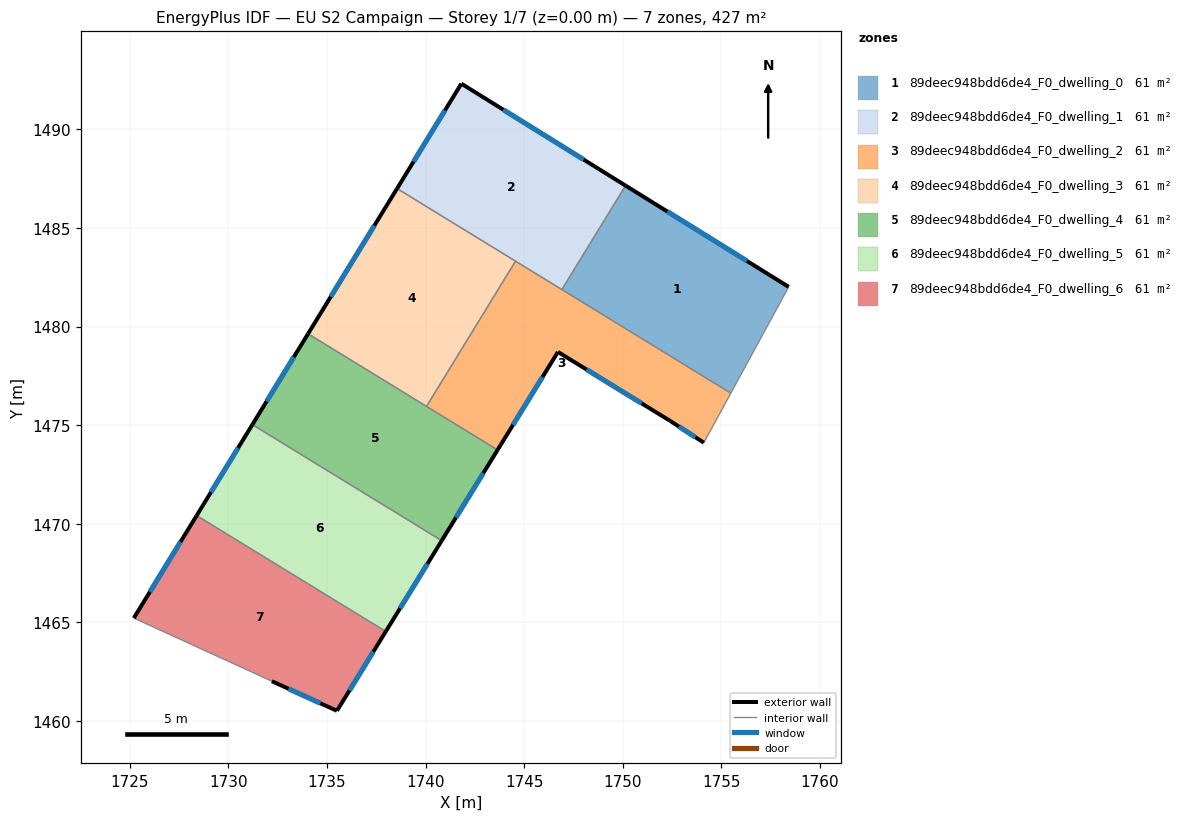
=== STOREY PLAN SPEC (per zone: floor XY polygon, exterior-wall plan segments, windows/doors) ===
zone 1: 89deec948bdd6de4_F0_dwelling_0  (60.9 m²)
  floor: (1758.43, 1482.01) (1755.49, 1476.62) (1746.92, 1481.88) (1750.15, 1487.15)
  exterior wall: (1758.43, 1482.01) – (1750.15, 1487.15)  [9.7 m]
    window: (1756.31, 1483.32) – (1752.27, 1485.84)  [7.0 m²]
  interior walls: 3
zone 2: 89deec948bdd6de4_F0_dwelling_1  (60.9 m²)
  floor: (1750.15, 1487.15) (1746.92, 1481.88) (1738.56, 1487.00) (1741.82, 1492.32)
  exterior wall: (1750.15, 1487.15) – (1741.82, 1492.32)  [9.8 m]
    window: (1748.02, 1488.47) – (1743.95, 1491.00)  [7.0 m²]
  exterior wall: (1741.82, 1492.32) – (1738.56, 1487.00)  [6.2 m]
    window: (1740.98, 1490.96) – (1739.39, 1488.36)  [4.5 m²]
  interior walls: 3
zone 3: 89deec948bdd6de4_F0_dwelling_2  (60.9 m²)
  floor: (1755.49, 1476.62) (1754.12, 1474.11) (1752.42, 1475.21) (1746.72, 1478.71) (1743.66, 1473.74) (1740.05, 1475.95) (1744.57, 1483.32)
  exterior wall: (1752.42, 1475.21) – (1754.12, 1474.11)  [2.0 m]
    window: (1752.86, 1474.93) – (1753.69, 1474.39)  [1.5 m²]
  exterior wall: (1746.72, 1478.71) – (1752.42, 1475.21)  [6.7 m]
    window: (1748.17, 1477.82) – (1750.96, 1476.10)  [4.8 m²]
  exterior wall: (1743.66, 1473.74) – (1746.72, 1478.71)  [5.8 m]
    window: (1744.44, 1475.01) – (1745.94, 1477.44)  [4.2 m²]
  interior walls: 5
zone 4: 89deec948bdd6de4_F0_dwelling_3  (60.9 m²)
  floor: (1744.57, 1483.32) (1740.05, 1475.95) (1734.04, 1479.63) (1738.56, 1487.00)
  exterior wall: (1738.56, 1487.00) – (1734.04, 1479.63)  [8.6 m]
    window: (1737.40, 1485.12) – (1735.19, 1481.52)  [6.2 m²]
  interior walls: 3
zone 5: 89deec948bdd6de4_F0_dwelling_4  (60.9 m²)
  floor: (1743.66, 1473.74) (1740.82, 1469.14) (1731.21, 1475.02) (1734.04, 1479.63)
  exterior wall: (1740.82, 1469.14) – (1743.66, 1473.74)  [5.4 m]
    window: (1741.55, 1470.31) – (1742.93, 1472.56)  [3.9 m²]
  exterior wall: (1734.04, 1479.63) – (1731.21, 1475.02)  [5.4 m]
    window: (1733.32, 1478.46) – (1731.94, 1476.20)  [3.9 m²]
  interior walls: 3
zone 6: 89deec948bdd6de4_F0_dwelling_5  (60.9 m²)
  floor: (1740.82, 1469.14) (1737.98, 1464.53) (1728.39, 1470.41) (1731.21, 1475.02)
  exterior wall: (1737.98, 1464.53) – (1740.82, 1469.14)  [5.4 m]
    window: (1738.71, 1465.71) – (1740.10, 1467.96)  [3.9 m²]
  exterior wall: (1731.21, 1475.02) – (1728.39, 1470.41)  [5.4 m]
    window: (1730.49, 1473.85) – (1729.11, 1471.59)  [3.9 m²]
  interior walls: 2
zone 7: 89deec948bdd6de4_F0_dwelling_6  (60.9 m²)
  floor: (1737.98, 1464.53) (1735.51, 1460.50) (1732.20, 1462.00) (1725.20, 1465.21) (1728.39, 1470.41)
  exterior wall: (1728.39, 1470.41) – (1725.20, 1465.21)  [6.1 m]
    window: (1727.57, 1469.08) – (1726.01, 1466.54)  [4.4 m²]
  exterior wall: (1735.51, 1460.50) – (1737.98, 1464.53)  [4.7 m]
    window: (1736.14, 1461.53) – (1737.35, 1463.50)  [3.4 m²]
  exterior wall: (1732.20, 1462.00) – (1735.51, 1460.50)  [3.6 m]
    window: (1733.05, 1461.62) – (1734.66, 1460.89)  [2.6 m²]
  interior walls: 2

=== DERIVED (storey summary) ===
Building: EU S2 Campaign
Storey: 1 of 7  (floor level z = 0.00 m)
Storey gross floor area: 426.6 m²
Zones on this storey: 7
  - 89deec948bdd6de4_F0_dwelling_0: floor 60.9 m²; exterior wall 9.7 m (29.2 m²); 1 window(s) 7.0 m²; WWR 23.9%
  - 89deec948bdd6de4_F0_dwelling_1: floor 60.9 m²; exterior wall 16.1 m (48.2 m²); 2 window(s) 11.5 m²; WWR 23.9%
  - 89deec948bdd6de4_F0_dwelling_2: floor 60.9 m²; exterior wall 14.6 m (43.7 m²); 3 window(s) 10.4 m²; WWR 23.9%
  - 89deec948bdd6de4_F0_dwelling_3: floor 60.9 m²; exterior wall 8.6 m (25.9 m²); 1 window(s) 6.2 m²; WWR 23.9%
  - 89deec948bdd6de4_F0_dwelling_4: floor 60.9 m²; exterior wall 10.8 m (32.4 m²); 2 window(s) 7.8 m²; WWR 23.9%
  - 89deec948bdd6de4_F0_dwelling_5: floor 60.9 m²; exterior wall 10.8 m (32.5 m²); 2 window(s) 7.8 m²; WWR 23.9%
  - 89deec948bdd6de4_F0_dwelling_6: floor 60.9 m²; exterior wall 14.5 m (43.4 m²); 3 window(s) 10.4 m²; WWR 23.9%
Zone adjacency (shared interzone walls):
  - 89deec948bdd6de4_F0_dwelling_0 ↔ 89deec948bdd6de4_F0_dwelling_1
  - 89deec948bdd6de4_F0_dwelling_0 ↔ 89deec948bdd6de4_F0_dwelling_2
  - 89deec948bdd6de4_F0_dwelling_1 ↔ 89deec948bdd6de4_F0_dwelling_2
  - 89deec948bdd6de4_F0_dwelling_1 ↔ 89deec948bdd6de4_F0_dwelling_3
  - 89deec948bdd6de4_F0_dwelling_2 ↔ 89deec948bdd6de4_F0_dwelling_3
  - 89deec948bdd6de4_F0_dwelling_2 ↔ 89deec948bdd6de4_F0_dwelling_4
  - 89deec948bdd6de4_F0_dwelling_3 ↔ 89deec948bdd6de4_F0_dwelling_4
  - 89deec948bdd6de4_F0_dwelling_4 ↔ 89deec948bdd6de4_F0_dwelling_5
  - 89deec948bdd6de4_F0_dwelling_5 ↔ 89deec948bdd6de4_F0_dwelling_6